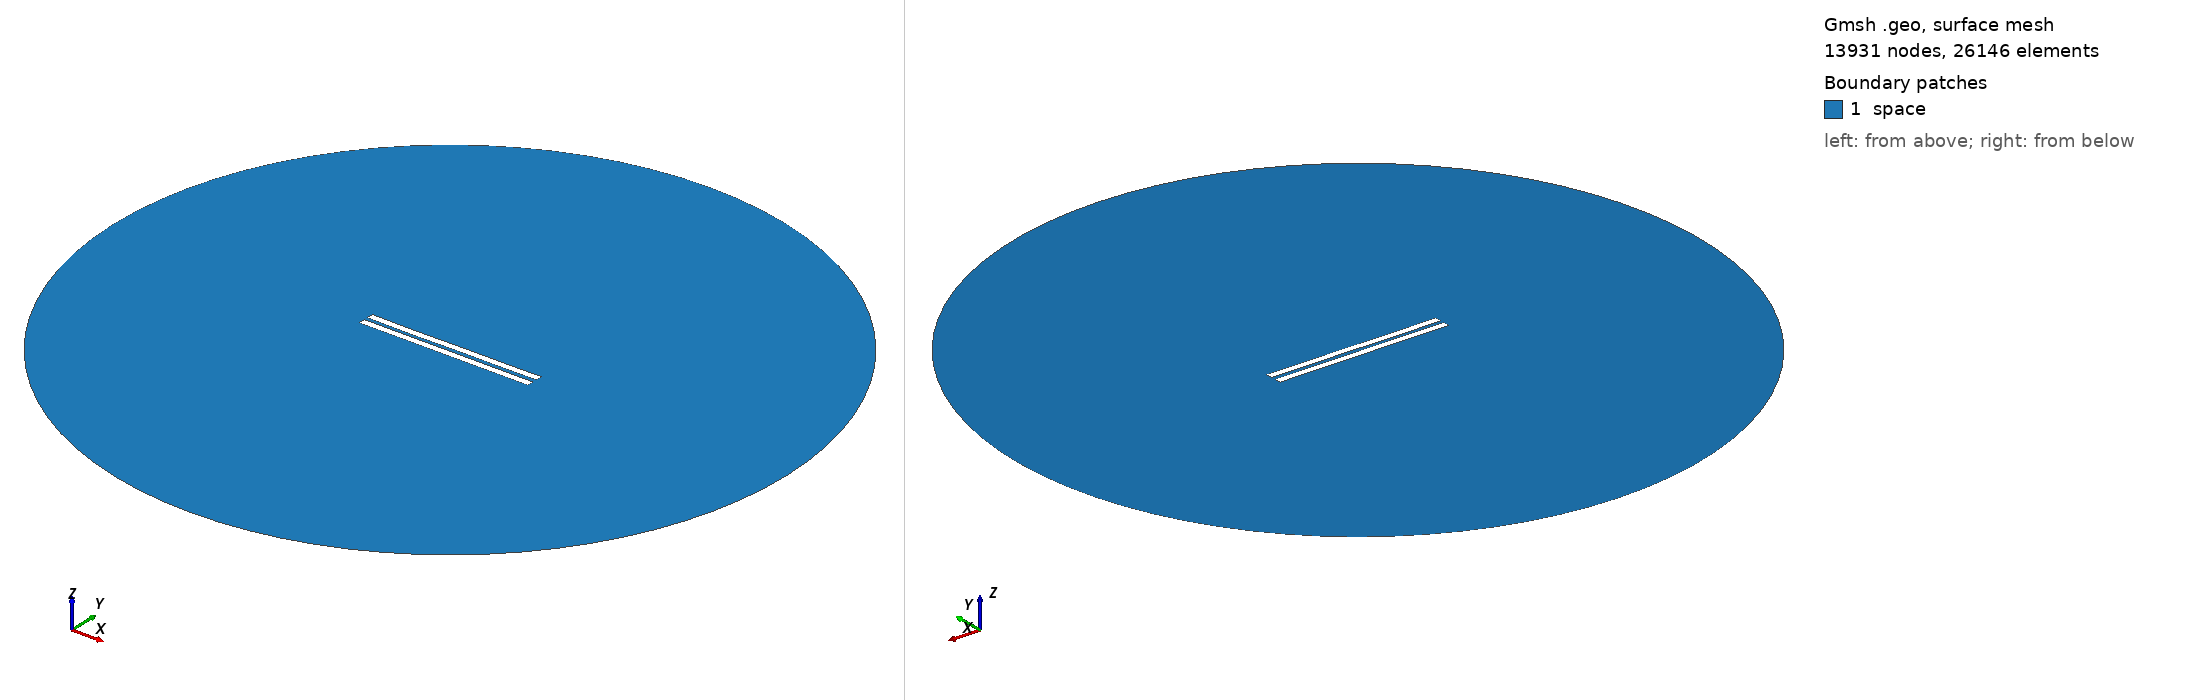

Gmsh geometry script, surface-meshed: 13931 nodes, 26146 surface elements. Boundary patches (legend numbers): 1 space. Left view from above one corner, right view from below the opposite corner. Legend entries are the model's physical surfaces. The drawing asked Gmsh for element sizes between 1% and 20% of the model's largest extent; the script's own settings can give other sizes.

=== 2907.geo (drawn) ===
//---------------------------------------
// Geometry kernel
//---------------------------------------

SetFactory("OpenCASCADE");



//---------------------------------------
// Parameters of the geometry
//---------------------------------------

// Overetch of the upper plate
overetch = 0.0;

// Distance between the plates
distance = 2.5;

// Discretization over the x axis (for the deformation)
nx = 50; 

// Length of the plate
L = 100 - overetch; 

// Number of modes
n = 4; 

// 1st mode coefficient
coeff(1) = 0.07499999999999998;
beta(1) = 0.596864 * 3.1415926535 / L;

// 2nd mode coefficient
coeff(2) = -0.075;
beta(2) = 1.49418 * 3.1415926535 / L;

// 3rd mode coefficient
coeff(3) = -0.075;
beta(3) = 2.50025 * 3.1415926535 / L;

// 4th mode coefficient
coeff(4) = -0.075;
beta(4) = 3.49999 * 3.1415926535 / L;



//---------------------------------------
// Upper plate (deformed rectangle)
//---------------------------------------

// Coordiantes of the upper plate
xmin = -50;
xmax = 50 - overetch;

// Height of the upper plate
yheight = 4 - 2 * overetch;

// Indexes of the points
UpperID[] = {};
LowerID[] = {};
LeftID[] = {};
RightID[] = {};

// Point index
p = 1;

// Horizontal edges
For i In {1:nx}
    x = xmin + (i-1)*(xmax - xmin)/(nx-1);

    y_bottom = distance / 2 + overetch;
    For j In {1:n}
        C = (Cosh(beta(j)*L) + Cos(beta(j)*L)) / (Sinh(beta(j)*L) + Sin(beta(j)*L));
        y_bottom  = y_bottom + coeff(j) * (Cosh(beta(j)*(x+50)) - Cos(beta(j)*(x+50)) - C * (Sinh(beta(j)*(x+50)) - Sin(beta(j)*(x+50))));
    EndFor

    y_top = y_bottom + yheight;

    Point(p) = {x, y_top, 0, 1.0};
    UpperID[i] = p;
    p = p + 1;

    Point(p) = {x, y_bottom, 0, 1.0};
    LowerID[i] = p;
    p = p + 1;
EndFor

// Create point lists
UpperPts[] = {}; LowerPts[] = {};
For i In {1:nx}
  UpperPts[] += {UpperID[i]};
  LowerPts[] += {LowerID[i]};
EndFor

// Build splines
Spline(1) = {UpperPts[]};
Spline(2) = {LowerPts[]};
Line(3) = {LowerPts[nx-1], UpperPts[nx-1]};
Line(4) = {LowerPts[0], UpperPts[0]};

// Build the plane surface
Curve Loop(1) = {2, 3, -1, -4};
Plane Surface(1) = {1};



//---------------------------------------
// Lower plate (rectangle)
//---------------------------------------

// Vertices
Point(1001) = {-50, -1, 0, 1.0};
Point(1002) = { 50, -1, 0, 1.0};
Point(1003) = { 50,  -5, 0, 1.0};
Point(1004) = {-50,  -5, 0, 1.0};

// Edges
Line(5) = {1001, 1002};
Line(6) = {1002, 1003};
Line(7) = {1003, 1004};
Line(8) = {1004, 1001};

// Plane surface
Line Loop(2) = {5, 6, 7, 8};
Plane Surface(2) = {2}; 



//---------------------------------------
// Outer (fictious) boundary
//---------------------------------------

// Points
Point(1005) = {0, 0, 0};       // Center
Point(1006) = {200, 0, 0};     // Start point
Point(1007) = {0, 200, 0};     // 90 degrees
Point(1008) = {-200, 0, 0};    // 180 degrees
Point(1009) = {0, -200, 0};    // 270 degrees

// Circle arcs (each needs start, center, end)
Circle(9) = {1006, 1005, 1007};
Circle(10) = {1007, 1005, 1008};
Circle(11) = {1008, 1005, 1009};
Circle(12) = {1009, 1005, 1006};

// Plane surface for the entire domain
Curve Loop(3) = {9, 10, 11, 12};
Surface(3) = {3};

// Subtract the plates from the whole domain to obtain the actual domain where we want to solve the equations
BooleanDifference{ Surface{3}; Delete; }{ Surface{1}; Surface{2}; Delete; }




//---------------------------------------
// Transfinite Lines/Curves
//---------------------------------------

// Set the number of points on the boundaries
r = 7;

// Plates
Transfinite Curve {1, 2} = 50*r Using Progression 1;
Transfinite Curve {3, 4} = 2*r Using Progression 1;
Transfinite Line {5, 7} = 50*r Using Progression 1;
Transfinite Line {6, 8} = 2*r Using Progression 1;

// Outer boundary
Transfinite Line {9, 10, 11, 12} = 20 Using Progression 1;



//---------------------------------------
// Physical groups
//---------------------------------------                

// Physical curves (boundaries)
Physical Line("force_segment", 10) = {2};
Physical Line("upper_plate", 11) = {1, 3, 4};
Physical Line("lower_plate", 12) = {5, 6, 7, 8};
Physical Line("boundary", 20) = {9, 10, 11, 12};

// Physical Surfaces
Physical Surface("space", 30) = {3};



//---------------------------------------
// 6. Generate the Mesh
//---------------------------------------

// 2D mesh generation
Mesh 2;
